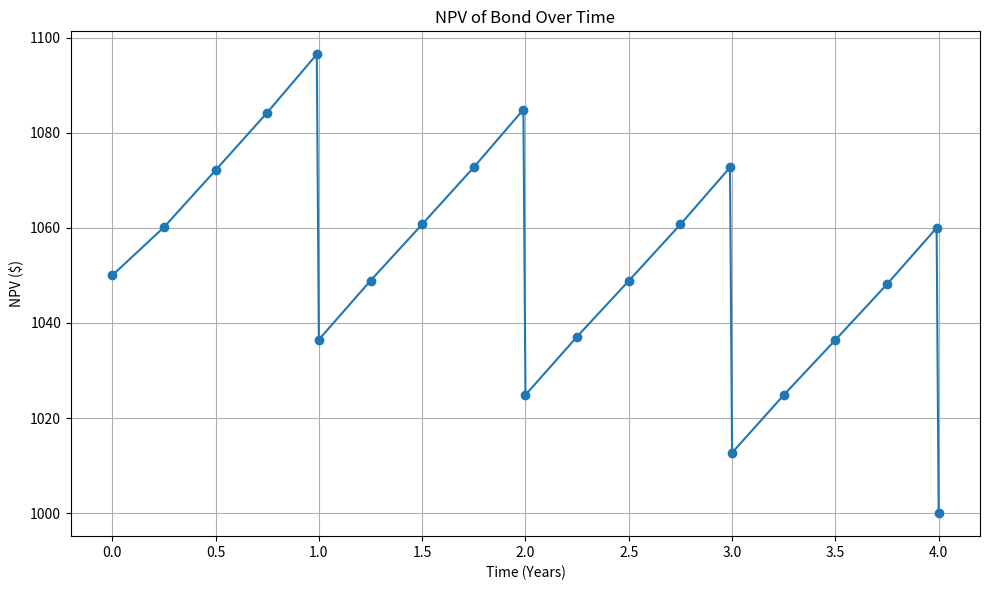

The script that saved this image:
import numpy as np
import matplotlib.pyplot as plt


def q1():
    # Given parameters
    P0 = 100  # Initial principal amount (Rs. 100)
    t = 2  # Time in years
    r = 8 / 100  # Annual interest rate (8%)

    # Discretize the interval of n into small steps
    n_values = np.linspace(1, 10000, 100)  # n ∈ [0, 10000], with 1000 steps

    # Calculate compound interest for each n
    A_values = P0 * (1 + r / n_values) ** (n_values * t)

    # Plot the results
    plt.figure(figsize=(10, 6))
    plt.plot(n_values, A_values, color="blue", linewidth=1)
    plt.title("Compound Interest as a Function of Compounding Frequency n")
    plt.xlabel("Number of Compounding Periods (n)")
    plt.ylabel("Amount (A) after 2 years")
    plt.tight_layout()
    plt.grid(True)
    plt.savefig("Q1.png")


def q7():
    times = [
        0.00,
        0.25,
        0.50,
        0.75,
        0.99,
        1.00,
        1.25,
        1.50,
        1.75,
        1.99,
        2.00,
        2.25,
        2.50,
        2.75,
        2.99,
        3.00,
        3.25,
        3.50,
        3.75,
        3.99,
        4.00,
    ]
    npvs = [
        1050.00,
        1060.12,
        1072.11,
        1084.23,
        1096.49,
        1036.49,
        1048.89,
        1060.75,
        1072.74,
        1084.87,
        1024.87,
        1037.13,
        1048.86,
        1060.72,
        1072.71,
        1012.71,
        1024.84,
        1036.43,
        1048.15,
        1060.00,
        1000.00,
    ]

    plt.figure(figsize=(10, 6))
    plt.plot(times, npvs, marker="o")
    plt.title("NPV of Bond Over Time")
    plt.xlabel("Time (Years)")
    plt.ylabel("NPV ($)")
    plt.grid(True)
    plt.tight_layout()
    plt.savefig("Q7.png")


if __name__ == "__main__":
    q7()
